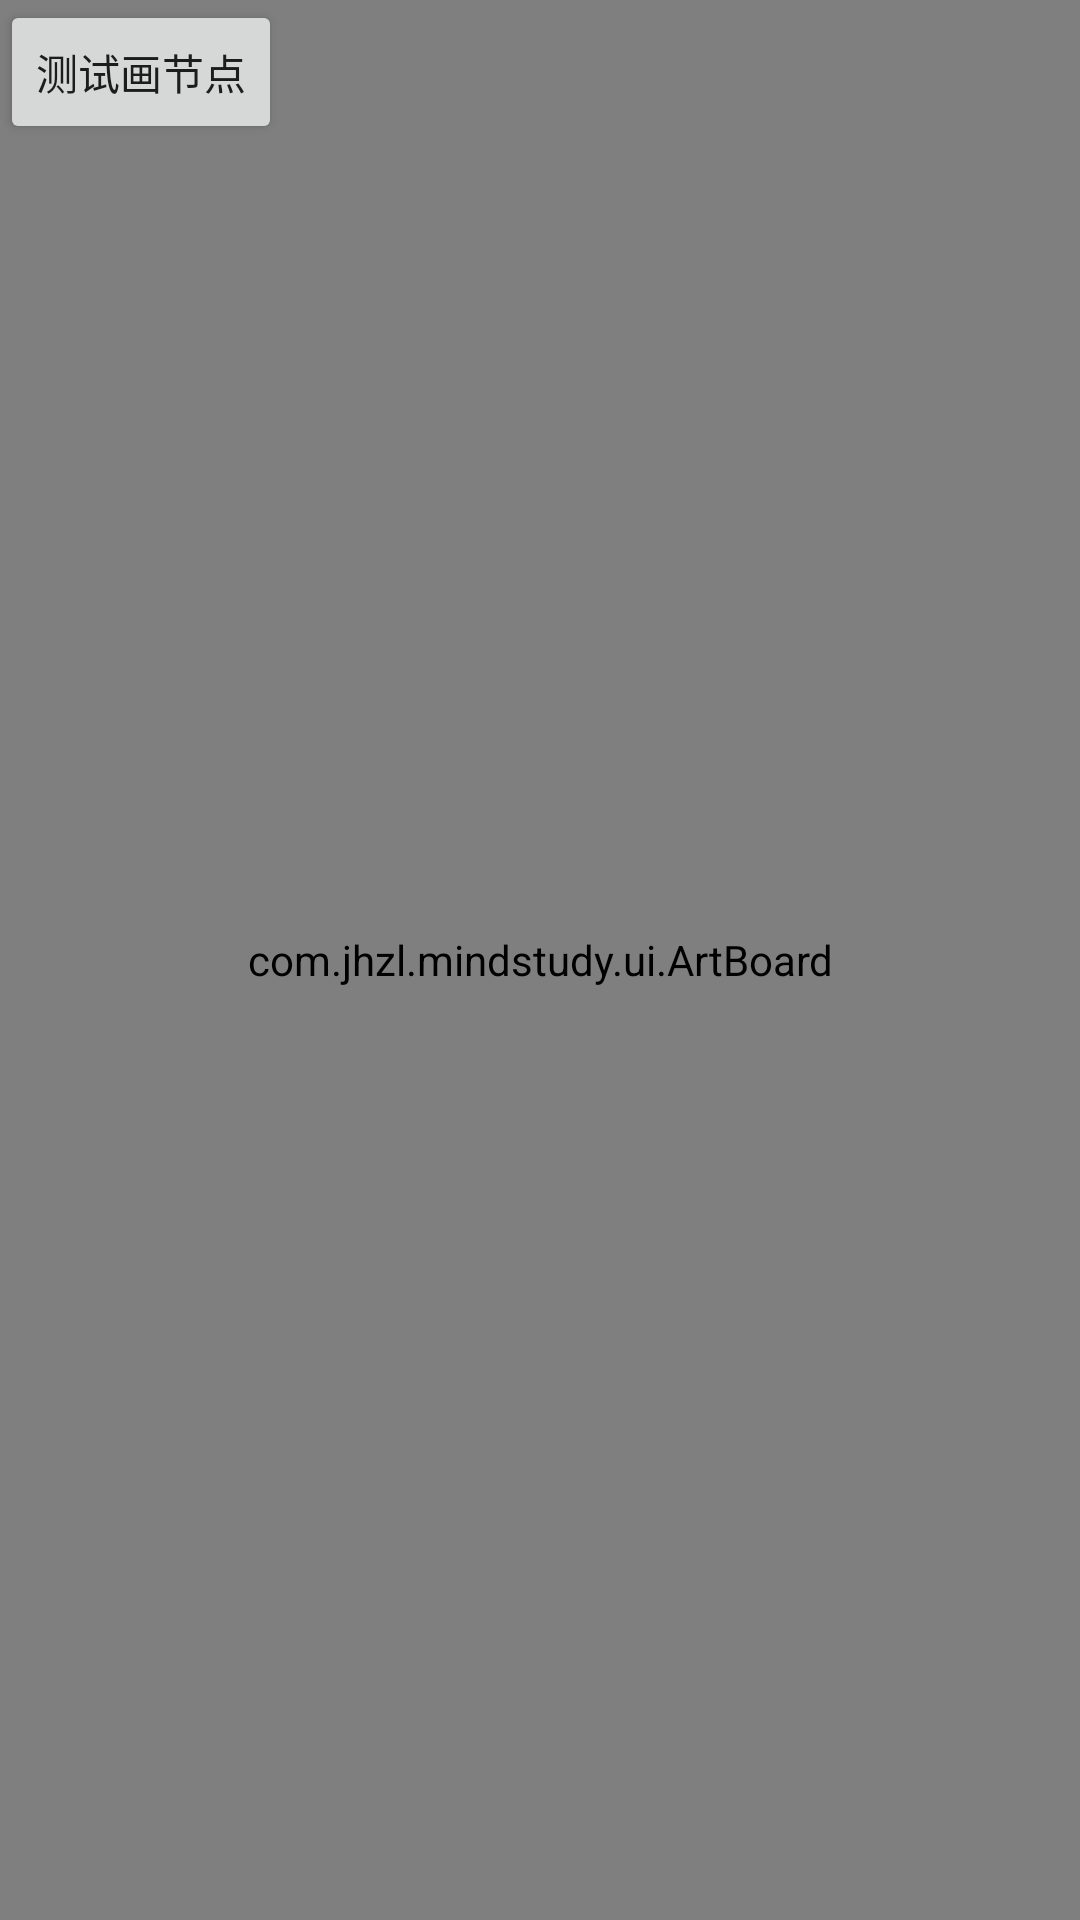

The Android layout XML behind this screen, and the referenced resources:
<!-- AndroidManifest.xml: application theme Theme.MindStudy -->
<!-- res/layout/activity_main.xml -->
<?xml version="1.0" encoding="utf-8"?>
<FrameLayout xmlns:android="http://schemas.android.com/apk/res/android"
    xmlns:app="http://schemas.android.com/apk/res-auto"
    xmlns:tools="http://schemas.android.com/tools"
    android:layout_width="match_parent"
    android:layout_height="match_parent"
    android:clipChildren="false"
    tools:context=".MainActivity">


    <com.jhzl.mindstudy.ui.ArtBoard
        android:clipChildren="false"
        android:id="@+id/artboard"
        android:layout_width="match_parent"
        android:layout_height="match_parent" />


    <Button
        android:id="@+id/test_draw_btn"
        android:layout_width="wrap_content"
        android:layout_height="wrap_content"
        android:text="测试画节点" />


</FrameLayout>
<!-- resources referenced by this layout -->
<resources>
  <style name="Theme.MindStudy" parent="Theme.MaterialComponents.DayNight.DarkActionBar">
          
          <item name="colorPrimary">@color/purple_500</item>
          <item name="colorPrimaryVariant">@color/purple_700</item>
          <item name="colorOnPrimary">@color/white</item>
          
          <item name="colorSecondary">@color/teal_200</item>
          <item name="colorSecondaryVariant">@color/teal_700</item>
          <item name="colorOnSecondary">@color/black</item>
          
          <item name="android:statusBarColor" tools:targetApi="l">?attr/colorPrimaryVariant</item>
          
      </style>
  <color name="purple_500">#FF6200EE</color>
  <color name="purple_700">#FF3700B3</color>
  <color name="white">#FFFFFFFF</color>
  <color name="teal_200">#FF03DAC5</color>
  <color name="teal_700">#FF018786</color>
  <color name="black">#FF000000</color>
</resources>
